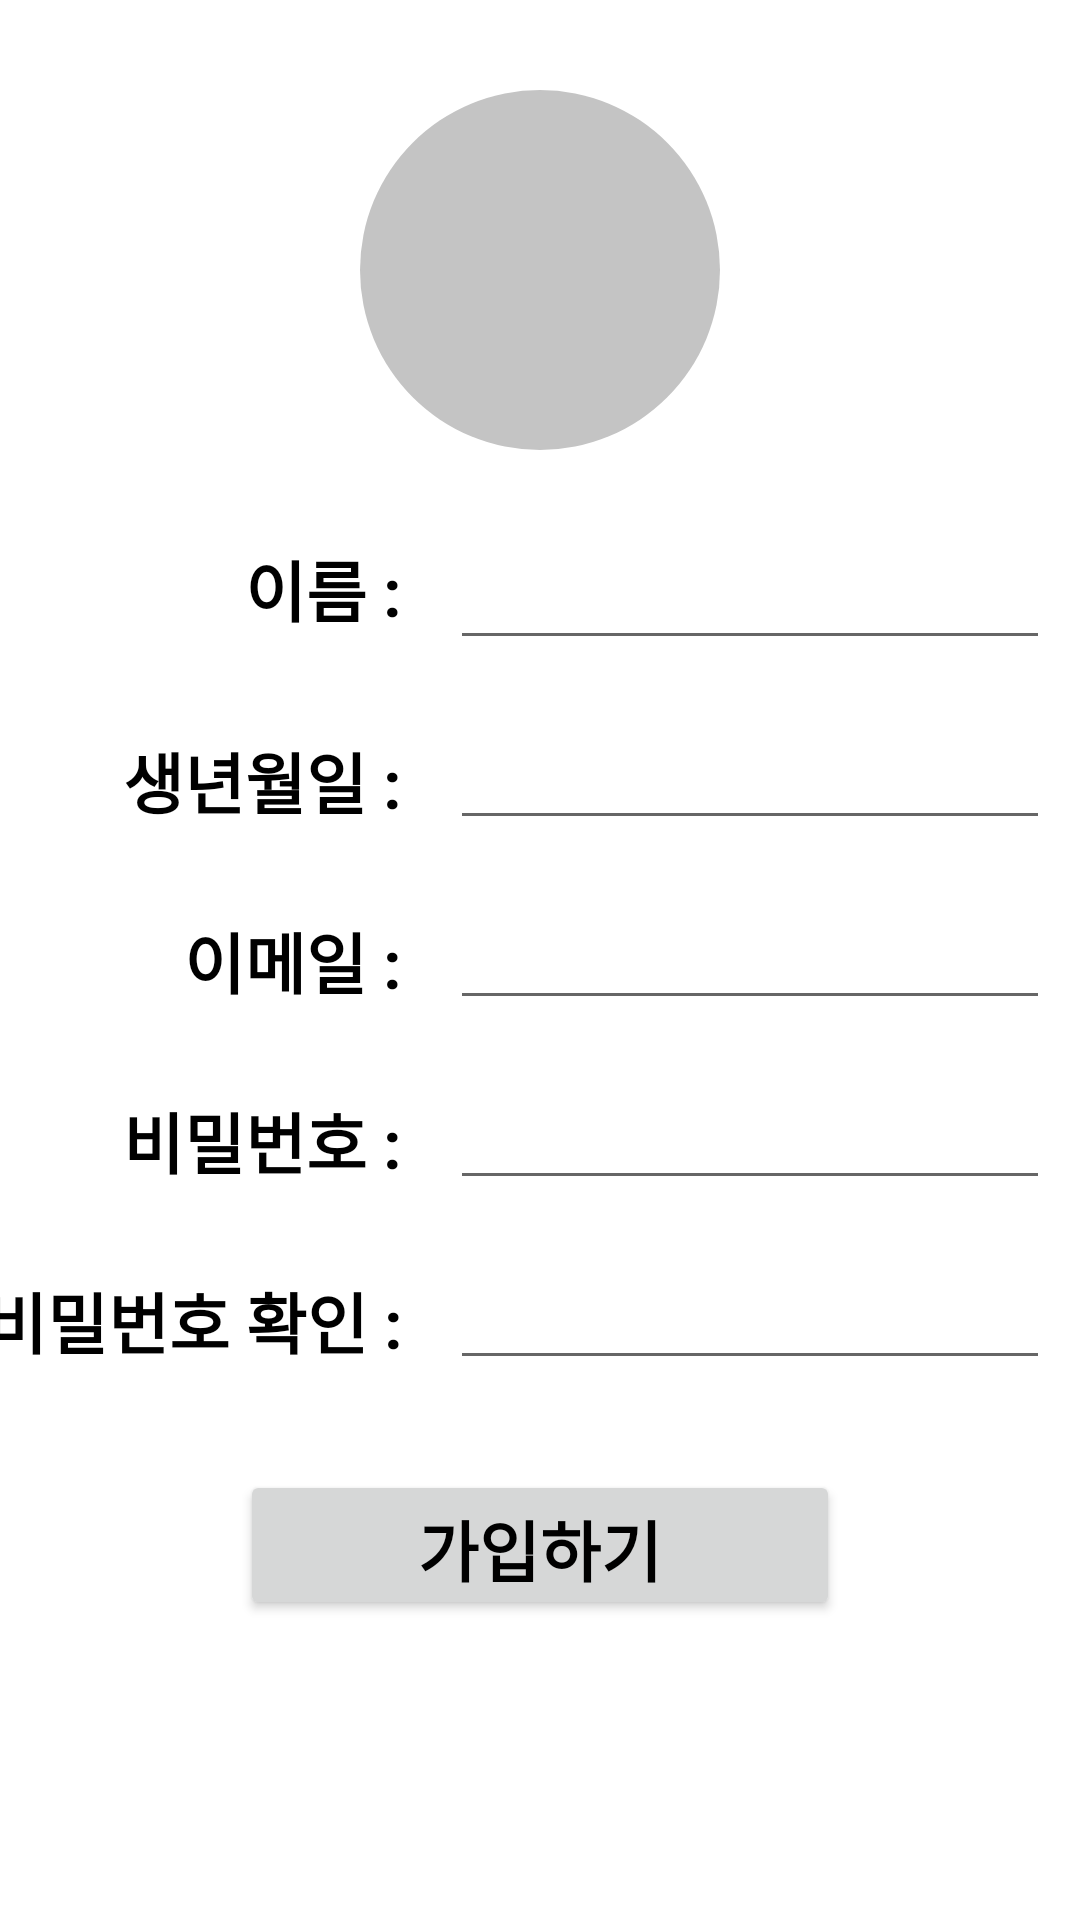

Android layout source for this screen:
<!-- AndroidManifest.xml: application theme Theme.ECC_Project -->
<!-- res/layout/activity_sign_up.xml -->
<?xml version="1.0" encoding="utf-8"?>
<androidx.constraintlayout.widget.ConstraintLayout xmlns:android="http://schemas.android.com/apk/res/android"
    xmlns:app="http://schemas.android.com/apk/res-auto"
    xmlns:tools="http://schemas.android.com/tools"
    android:layout_width="match_parent"
    android:layout_height="match_parent"
    tools:context=".SignUpActivity">

    <LinearLayout
        android:id="@+id/linearLayout"
        android:layout_width="match_parent"
        android:layout_height="120dp"
        android:layout_gravity="center"
        android:layout_marginTop="30dp"
        android:orientation="vertical"
        app:layout_constraintTop_toTopOf="parent"
        tools:layout_editor_absoluteX="0dp">

        <ImageView
            android:id="@+id/user_image"
            android:layout_width="120dp"
            android:layout_height="120dp"
            android:layout_gravity="center"
            android:adjustViewBounds="true"
            android:maxWidth="200dp"
            android:maxHeight="200dp"
            android:onClick="onClick"
            app:srcCompat="@drawable/ic_ellipse"
            tools:ignore="OnClick" />
    </LinearLayout>


    <androidx.constraintlayout.widget.ConstraintLayout
        android:id="@+id/constraintLayout2"
        android:layout_width="wrap_content"
        android:layout_height="wrap_content"
        android:layout_marginTop="30dp"
        android:orientation="vertical"
        app:layout_constraintEnd_toEndOf="parent"
        app:layout_constraintHorizontal_bias="0.49"
        app:layout_constraintStart_toStartOf="parent"
        app:layout_constraintTop_toBottomOf="@+id/linearLayout">

        <EditText
            android:id="@+id/et_name"
            android:layout_width="200dp"
            android:layout_height="40dp"
            android:layout_marginEnd="10dp"
            android:layout_marginBottom="20dp"
            android:ems="10"
            android:inputType="textPersonName"
            app:layout_constraintEnd_toEndOf="parent"
            app:layout_constraintTop_toTopOf="parent" />

        <EditText
            android:id="@+id/et_birth"
            android:layout_width="200dp"
            android:layout_height="40dp"
            android:layout_marginTop="20dp"
            android:layout_marginEnd="10dp"
            android:ems="10"
            android:inputType="date"
            app:layout_constraintEnd_toEndOf="parent"
            app:layout_constraintTop_toBottomOf="@+id/et_name" />

        <EditText
            android:id="@+id/et_email"
            android:layout_width="200dp"
            android:layout_height="40dp"
            android:layout_marginTop="20dp"
            android:layout_marginEnd="10dp"
            android:ems="10"
            android:inputType="textEmailAddress"
            app:layout_constraintEnd_toEndOf="parent"
            app:layout_constraintTop_toBottomOf="@+id/et_birth" />

        <EditText
            android:id="@+id/et_pwd"
            android:layout_width="200dp"
            android:layout_height="40dp"
            android:layout_marginTop="20dp"
            android:layout_marginEnd="10dp"
            android:ems="10"
            android:inputType="textPassword"
            app:layout_constraintEnd_toEndOf="parent"
            app:layout_constraintTop_toBottomOf="@+id/et_email" />


        <EditText
            android:id="@+id/et_repwd"
            android:layout_width="200dp"
            android:layout_height="40dp"
            android:layout_marginTop="20dp"
            android:layout_marginEnd="10dp"
            android:ems="10"
            android:inputType="textPassword"
            app:layout_constraintEnd_toEndOf="parent"
            app:layout_constraintTop_toBottomOf="@+id/et_pwd" />

        <TextView
            android:id="@+id/view_name"
            android:layout_width="wrap_content"
            android:layout_height="wrap_content"
            android:layout_marginEnd="16dp"
            android:text="이름 :"
            android:textColor="@color/black"
            android:textSize="22dp"
            android:textStyle="bold"
            app:layout_constraintEnd_toStartOf="@+id/et_name"
            app:layout_constraintTop_toTopOf="parent" />

        <TextView
            android:id="@+id/view_birth"
            android:layout_width="wrap_content"
            android:layout_height="wrap_content"
            android:layout_marginTop="24dp"
            android:layout_marginEnd="16dp"
            android:text="생년월일 :"
            android:textColor="@color/black"
            android:textSize="22dp"
            android:textStyle="bold"
            app:layout_constraintEnd_toStartOf="@+id/et_birth"
            app:layout_constraintTop_toBottomOf="@+id/et_name" />

        <TextView
            android:id="@+id/view_email"
            android:layout_width="wrap_content"
            android:layout_height="wrap_content"
            android:layout_marginTop="24dp"
            android:layout_marginEnd="16dp"
            android:text="이메일 :"
            android:textColor="@color/black"
            android:textSize="22dp"
            android:textStyle="bold"
            app:layout_constraintEnd_toStartOf="@+id/et_email"
            app:layout_constraintTop_toBottomOf="@+id/et_birth" />

        <TextView
            android:id="@+id/view_repwd"
            android:layout_width="wrap_content"
            android:layout_height="wrap_content"
            android:layout_marginTop="24dp"
            android:layout_marginEnd="16dp"
            android:text="비밀번호 확인 :"
            android:textColor="@color/black"
            android:textSize="22dp"
            android:textStyle="bold"
            app:layout_constraintEnd_toStartOf="@+id/et_repwd"
            app:layout_constraintTop_toBottomOf="@+id/et_pwd" />

        <TextView
            android:id="@+id/view_pwd"
            android:layout_width="wrap_content"
            android:layout_height="wrap_content"
            android:layout_marginTop="24dp"
            android:layout_marginEnd="16dp"
            android:text="비밀번호 :"
            android:textColor="@color/black"
            android:textSize="22dp"
            android:textStyle="bold"
            app:layout_constraintEnd_toStartOf="@+id/et_pwd"
            app:layout_constraintTop_toBottomOf="@+id/et_email" />

    </androidx.constraintlayout.widget.ConstraintLayout>

    <Button
        android:id="@+id/btn_signup"
        android:layout_width="200dp"
        android:layout_height="50dp"
        android:layout_marginTop="30dp"
        android:text="가입하기"
        android:textSize="22dp"
        android:textStyle="bold"
        app:layout_constraintEnd_toEndOf="parent"
        app:layout_constraintStart_toStartOf="parent"
        app:layout_constraintTop_toBottomOf="@+id/constraintLayout2" />

</androidx.constraintlayout.widget.ConstraintLayout>
<!-- resources referenced by this layout -->
<resources>
  <color name="black">#FF000000</color>
  <!-- drawable ic_ellipse (drawable) -->
  <vector xmlns:android="http://schemas.android.com/apk/res/android"
      android:width="100dp"
      android:height="100dp"
      android:viewportWidth="100"
      android:viewportHeight="100">
    <path
        android:pathData="M50,50m-50,0a50,50 0,1 1,100 0a50,50 0,1 1,-100 0"
        android:fillColor="#C4C4C4"/>
  </vector>
  <style name="Theme.ECC_Project" parent="Theme.MaterialComponents.DayNight.DarkActionBar">
          
          <item name="colorPrimary">@color/blue_500</item>
          <item name="colorPrimaryVariant">@color/blue_200</item>
          <item name="colorOnPrimary">@color/white</item>
          
          <item name="colorSecondary">@color/gray_200</item>
          <item name="colorSecondaryVariant">@color/gray_500</item>
          <item name="colorOnSecondary">@color/black</item>
          
          <item name="android:statusBarColor" tools:targetApi="l">?attr/colorPrimaryVariant</item>
          
          <item name="android:textColor">@color/black</item>
      </style>
  <color name="blue_500">#0071BC</color>
  <color name="blue_200">#2DA4F2</color>
  <color name="white">#FFFFFFFF</color>
  <color name="gray_200">#A3B4BF</color>
  <color name="gray_500">#778995</color>
</resources>
